Run: headless pygame with SDL's dummy video driver; simulated clock (each Clock.tick advances the game by its frame time, no real sleeping); random seed 0; keys injected as events and as key.get_pressed() state; no mouse input.
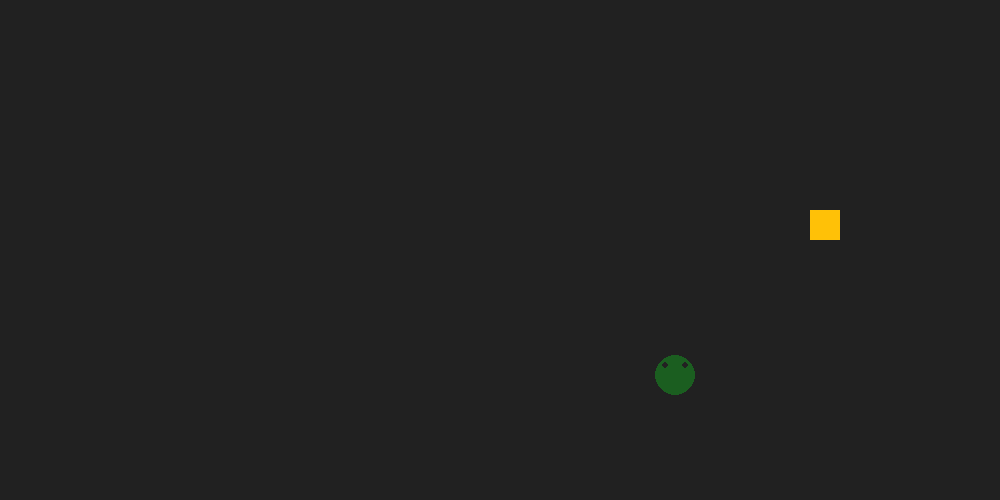
Frame 1 of 4 · flips 1–60 · no input
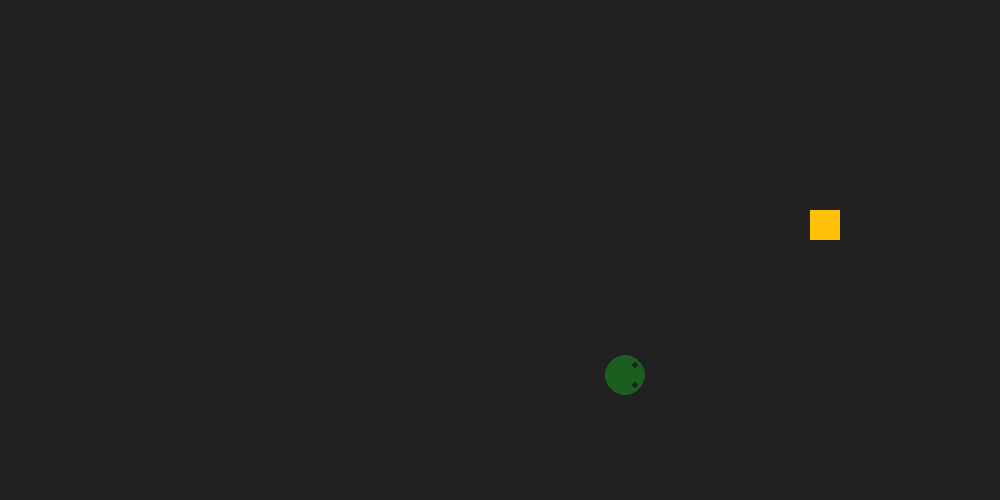
Frame 2 of 4 · flips 61–180 · tapped SPACE, RETURN · held RIGHT (→), D
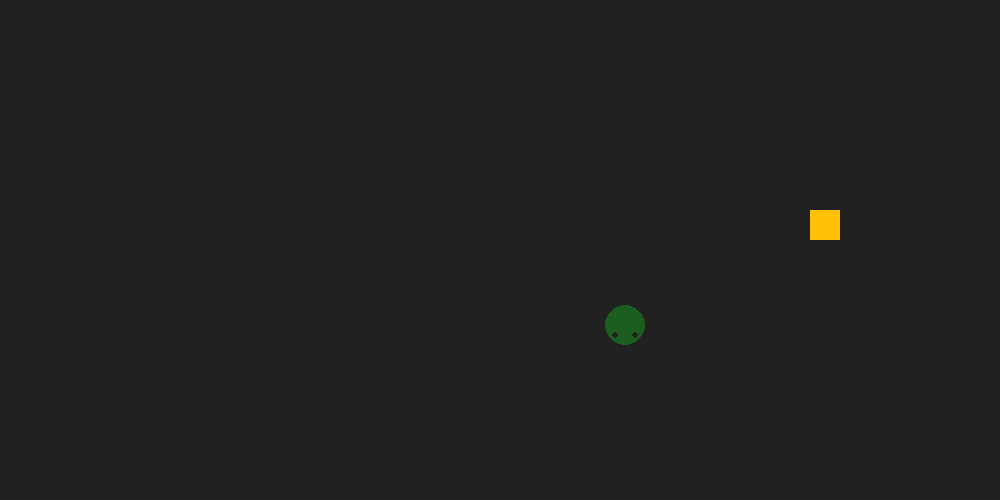
Frame 3 of 4 · flips 181–300 · held DOWN (↓), S
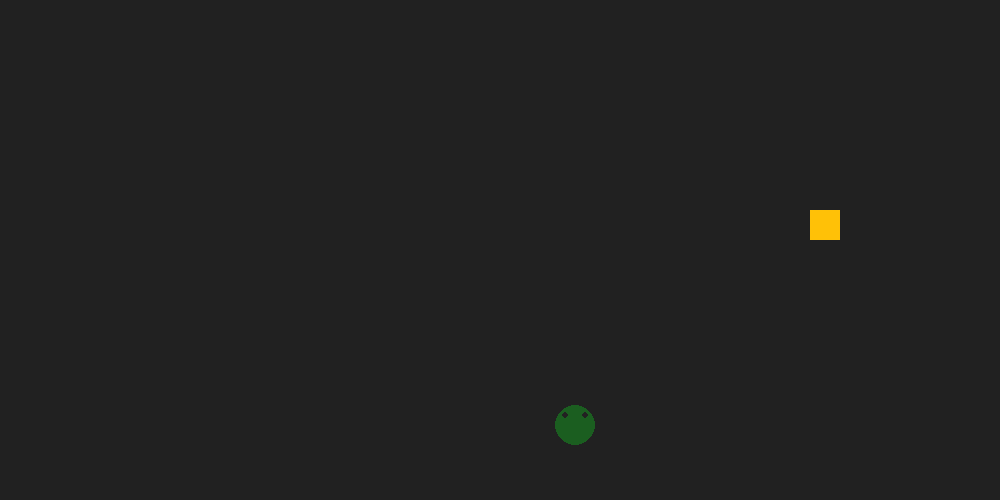
Frame 4 of 4 · flips 301–420 · held LEFT (←), A, UP (↑), W

The pygame program that drew these frames:

"""
  GUI for snake
  Author: Yash Srivastav
  Date  : 23/02/2016
"""
import pygame, sys
import random
from pygame.locals import *

WINDOW = None
ROW = 10
COL = 20
FPS = 4
#COLOR  ( R ,  G ,  B )
BACKGROUND = (33, 33, 33)
SNAKE_BODY = (207, 216, 220)
SNAKE_HEAD = (27, 94, 32)
FOOD = (255, 193, 7)
DIR = 'R'
DIRTY = []
def draw_board(board, snake):
    """
        Draws the board
    """
    for i in range(0, ROW):
        for j in range(0, COL):
            if [i, j] == snake[0]:
                pygame.draw.rect(WINDOW, BACKGROUND, (j * 50, i * 50, 50, 50))
                pygame.draw.circle(WINDOW, SNAKE_HEAD, (j * 50 + 25, i * 50 + 25), 20)
                if DIR == 'R':
                    pygame.draw.circle(WINDOW, BACKGROUND, (j * 50 + 35, i * 50 + 15), 3)
                    pygame.draw.circle(WINDOW, BACKGROUND, (j * 50 + 35, i * 50 + 35), 3)
                elif DIR == 'L':
                    pygame.draw.circle(WINDOW, BACKGROUND, (j * 50 + 15, i * 50 + 15), 3)
                    pygame.draw.circle(WINDOW, BACKGROUND, (j * 50 + 15, i * 50 + 35), 3)
                elif DIR == 'D':
                    pygame.draw.circle(WINDOW, BACKGROUND, (j * 50 + 15, i * 50 + 35), 3)
                    pygame.draw.circle(WINDOW, BACKGROUND, (j * 50 + 35, i * 50 + 35), 3)
                elif DIR == 'U':
                    pygame.draw.circle(WINDOW, BACKGROUND, (j * 50 + 15, i * 50 + 15), 3)
                    pygame.draw.circle(WINDOW, BACKGROUND, (j * 50 + 35, i * 50 + 15), 3)
            elif [i, j] in snake:
                pygame.draw.circle(WINDOW, SNAKE_BODY, (j * 50 + 25, i * 50 + 25), 20)
            elif board[i][j] == 1:
                pygame.draw.rect(WINDOW, FOOD, (j * 50 + 10, i * 50 + 10, 30, 30))
            else:
                pygame.draw.rect(WINDOW, BACKGROUND, (j * 50, i * 50, 50, 50))

def generate_food(board, snake):
    """
        Generates food in a random location
    """
    x = random.randint(0, ROW - 1)
    y = random.randint(0, COL - 1)
    while [x, y] in snake:
        x = random.randint(0, ROW - 1)
        y = random.randint(0, COL - 1)
    board[x][y] = 1
    DIRTY.append(Rect(y * 50, x * 50, 50, 50))

def move_snake(board, snake, direction):
    """
        Moves Snake
    """
    new_head = [snake[0][0], snake[0][1]]
    if direction == 'U':
        new_head[0] -= 1
    elif direction == 'D':
        new_head[0] += 1
    elif direction == 'R':
        new_head[1] += 1
    elif direction == 'L':
        new_head[1] -= 1
    if new_head[0] < 0 or new_head[0] >= ROW or new_head[1] < 0 or new_head[1] >= COL :
        # print('Mar Gaya')
        # pygame.quit()
        # sys.exit()
        new_head[0] = new_head[0] % ROW
        new_head[1] = new_head[1] % COL
    if new_head in snake:
        print('Mar Gaya!!',' Score = ',len(snake) * (1 + (len(snake)//5)))
        pygame.quit();
        sys.exit()
    snake.insert(0, new_head)
    DIRTY.append(Rect(new_head[1] * 50, new_head[0] * 50, 50, 50))
    if board[new_head[0]][new_head[1]] != 1:
        k = snake.pop()
        DIRTY.append(Rect(k[1] * 50, k[0] * 50, 50, 50))
    if board[new_head[0]][new_head[1]] == 1:
        board[new_head[0]][new_head[1]] = 0
        generate_food(board, snake)
    draw_board(board, snake)


def handle_events(board, snake):
    """
        Handles Key Events
    """
    keys = pygame.key.get_pressed()
    if keys[K_UP] or keys[K_DOWN] or keys[K_LEFT] or keys[K_RIGHT]:
        if keys[K_UP]:
            move_snake(board, snake, 'U')
        elif keys[K_DOWN]:
            move_snake(board, snake, 'D')
        elif keys[K_RIGHT]:
            move_snake(board, snake, 'R')
        elif keys[K_LEFT]:
            move_snake(board, snake, 'L')


def main():
    """
        Main Function for all the code
    """
    board = []
    for i in range(0, int(ROW)):
        board.append([])
        for j in range(0, int(COL)):
            board[i].append(0)

    snake = [[random.randint(0, ROW - 1), random.randint(0, COL -1)]]
    pygame.init()
    global WINDOW
    global DIR
    global FPS
    DIR = random.choice(['U', 'D', 'R', 'L'])
    WINDOW = pygame.display.set_mode((COL * 50, ROW * 50))
    pygame.display.set_caption('Snake Game')
    WINDOW.fill(BACKGROUND)
    fps_clock = pygame.time.Clock()
    generate_food(board, snake)
    draw_board(board, snake)
    pygame.display.update()

    while True:
        handled = False
        for event in pygame.event.get():
            if event.type == QUIT:
                pygame.quit()
                sys.exit()
            elif event.type == KEYDOWN:
                if event.key in (K_UP, K_DOWN, K_LEFT, K_RIGHT):
                    current = snake[0]
                    new_head = [current[0], current[1]]
                    if event.key == K_UP and not DIR == 'D':
                        DIR = 'U'
                        move_snake(board, snake, 'U')
                    elif event.key == K_DOWN and not DIR == 'U':
                        DIR = 'D'
                        move_snake(board, snake, 'D')
                    elif event.key == K_RIGHT and not DIR == 'L':
                        DIR = 'R'
                        move_snake(board, snake, 'R')
                    elif event.key == K_LEFT and not DIR == 'R':
                        DIR = 'L'
                        move_snake(board, snake, 'L')
                    handled = True
                    pygame.display.update(DIRTY)
                elif event.key == K_q:
                    pygame.quit()
                    sys.exit()
        if not handled:
            move_snake(board, snake, DIR)
        pygame.display.update(DIRTY)
        fps_clock.tick(FPS)
        FPS = 4 + len(snake)//5

if __name__ == '__main__':
    main()
